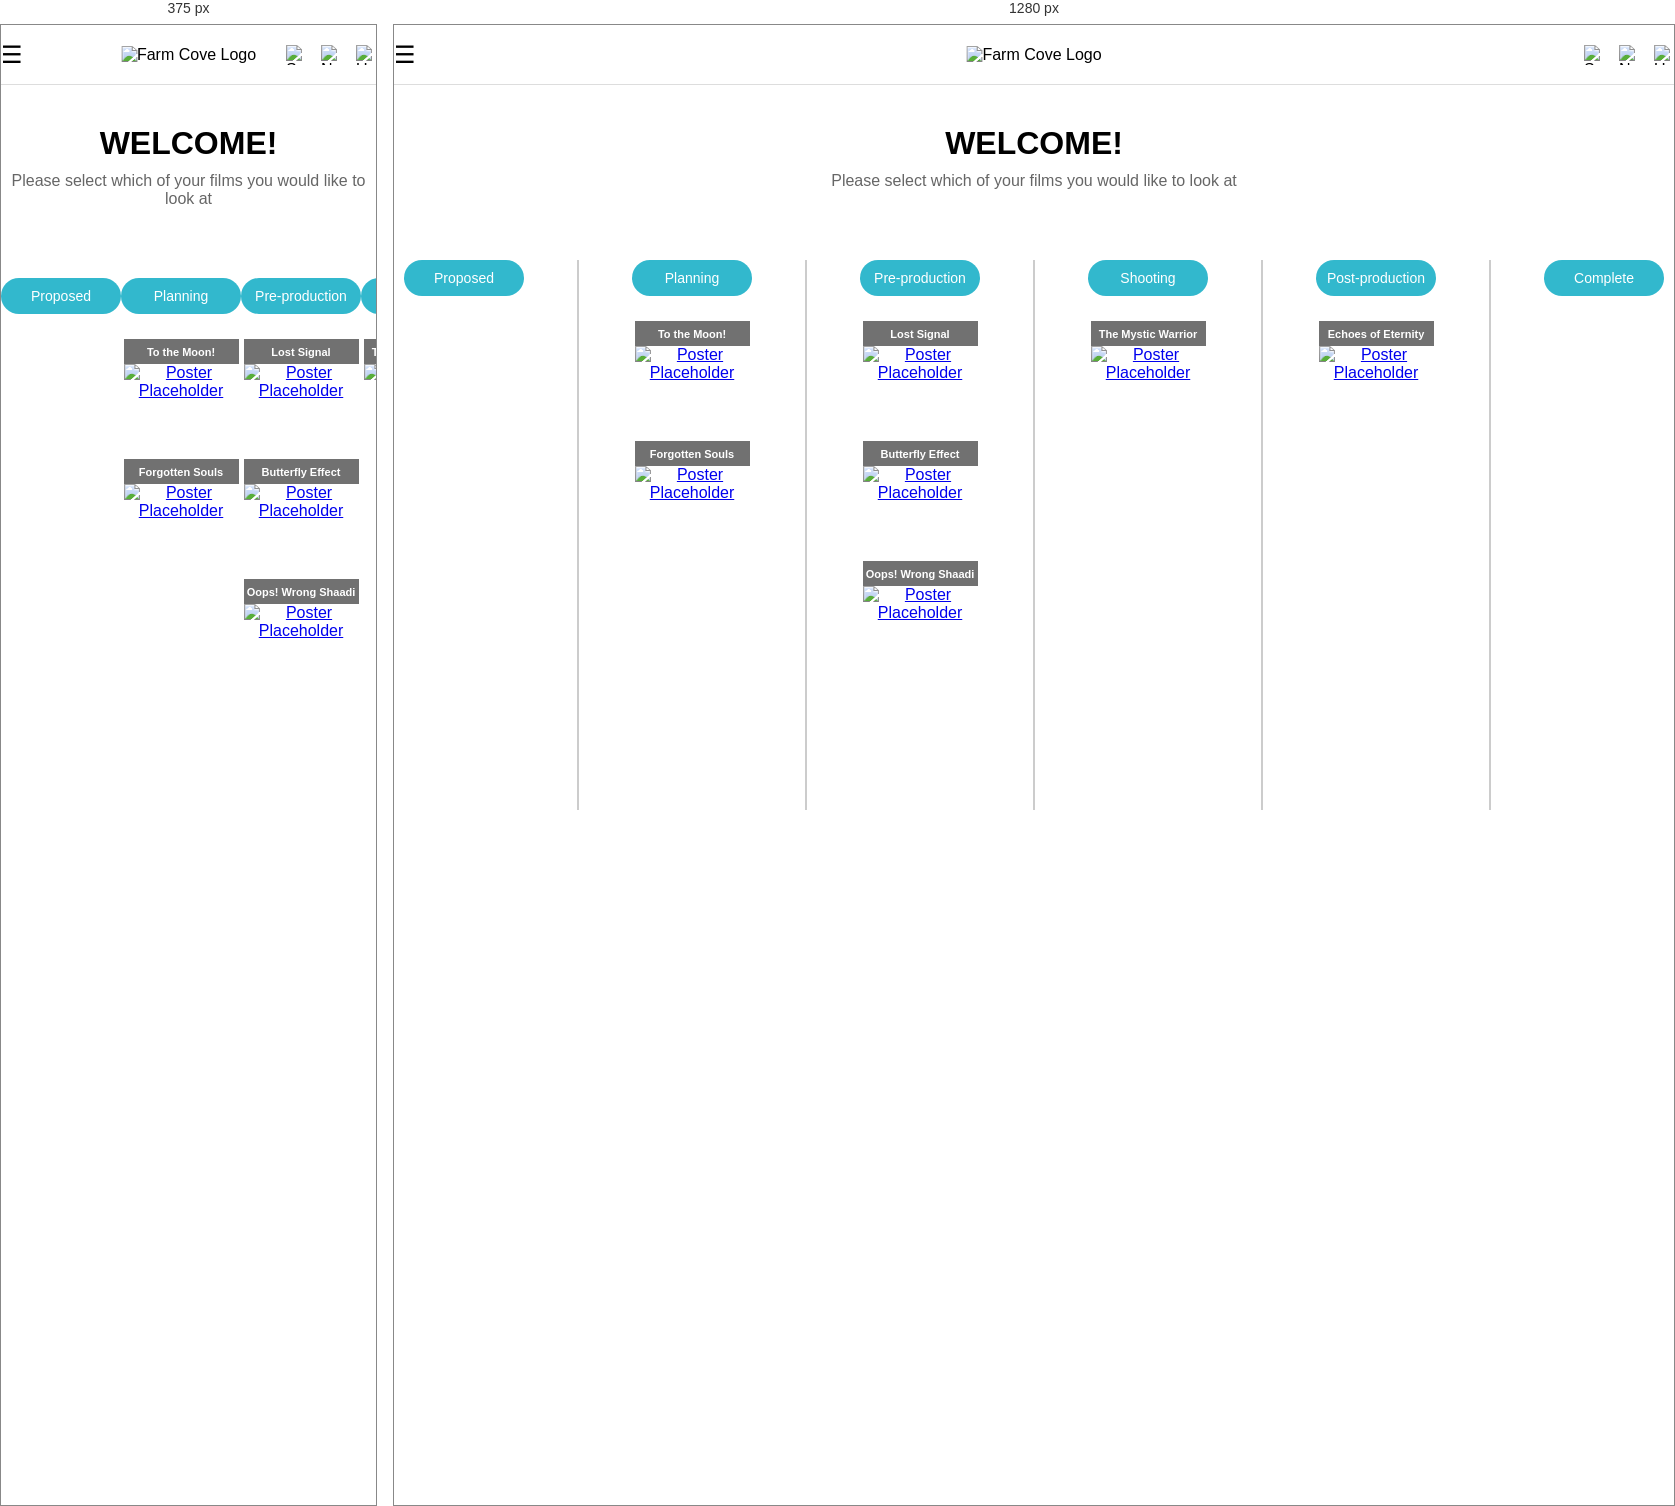
Rendered at 375 px and 1280 px, left to right.

<!-- file: index.html -->
<!DOCTYPE html>
<html lang="en">
<head>
    <meta charset="UTF-8">
    <meta name="viewport" content="width=device-width, initial-scale=1.0">
    <title>Production Dashboard</title>
    <link rel="stylesheet" href="styles.css">
</head>
<body>
    <div class="navbar">
        <div class="menu-icon" onclick="toggleMenu()">☰</div>
        <div class="logo">
            <img src="Farm Cove Horizontal Logo.png" alt="Farm Cove Logo"> <!-- Placeholder for the logo -->
        </div>
        <div class="nav-icons">
            <img src="magnifying glass.png" alt="Search" class="icon">
            <img src="bell.png" alt="Notifications" class="icon">
            <img src="avatar.png" alt="User" class="icon">
        </div>
    </div>

    <!-- Hidden Menu (toggle with the hamburger) -->
    <div class="menu" id="menu">
        <a href="index.html">Home</a>
        <a href="approvals.html">Approvals</a>
        <a href="transactions.html">Transactions</a>
        <a href="tasks.html">BFI</a>
        <a href="film-details.html" class="active">Film Details</a>
		<a href="logging.html">Logging</a>
		<a href="reconciliation.html">Reconciliation</a>
		<a href="crew-management.html">Crew Management</a>
        <a href="reporting.html">Reporting</a>
        <a href="schedule-payment.html">Schedule Payment</a>
        <a href="pay-upcoming.html">Pay</a>
    </div>

    <div class="welcome-section">
        <h1>WELCOME!</h1>
        <p>Please select which of your films you would like to look at</p>
    </div>

    <!-- Wrapping everything inside a container for adjustable size -->
    <div class="container">
        <!-- Stage Section with Containers -->
        <div class="progress-section">
            <div class="stage-container" id="proposed-container">
                <div class="progress-stage" id="proposed">
                    Proposed
                </div>
            </div>

            <div class="divider"></div>
			
			
			

			<div class="stage-container" id="planning-container">
				<div class="progress-stage" id="planning">
					Planning
				</div>
				<div class="poster-container" id="poster1" draggable="true">
					
					<!-- First poster with text container -->
					<div class="overlap-unit">
						<div class="cheeky-text-container">
							<a href="approvals.html" class="movie-title">To the Moon!</a>
						</div>
						<a href="approvals.html">
							<img src="movie-poster.png" alt="Poster Placeholder">
						</a>
					</div>

					<!-- Second overlapping poster with text container -->
					<div class="overlap-unit">
						<div class="cheeky-text-container">
							<a href="approvals.html" class="movie-title">Forgotten Souls</a>
						</div>
						<a href="approvals.html">
							<img src="movie-poster7.png" alt="Poster Placeholder">
						</a>
					</div>
					
				</div>
			</div>



            <div class="divider"></div>

		<div class="stage-container" id="preproduction-container">
			<div class="progress-stage" id="pre-production">
				Pre-production
			</div>
			<div class="poster-container" id="poster1" draggable="true">
				
				<!-- First poster with text container -->
				<div class="overlap-unit">
					<div class="cheeky-text-container">
						<a href="approvals.html" class="movie-title">Lost Signal</a>
					</div>
					<a href="approvals.html">
						<img src="movie-poster5.png" alt="Poster Placeholder">
					</a>
				</div>

				<!-- Second overlapping poster with text container -->
				<div class="overlap-unit">
					<div class="cheeky-text-container">
						<a href="approvals.html" class="movie-title">Butterfly Effect</a>
					</div>
					<a href="approvals.html">
						<img src="movie-poster6.png" alt="Poster Placeholder">
					</a>
				</div>
				
				<!-- Third overlapping poster with text container -->
				<div class="overlap-unit">
					<div class="cheeky-text-container">
						<a href="approvals.html" class="movie-title">Oops! Wrong Shaadi</a>
					</div>
					<a href="approvals.html">
						<img src="movie-poster2.png" alt="Poster Placeholder">
					</a>
				</div>
					
			</div>
		</div>
			

            <div class="divider"></div>

		<div class="stage-container" id="shooting-container">
			<div class="progress-stage" id="shooting">
				Shooting
			</div>
			<div class="poster-container" id="poster1" draggable="true">
				
				<!-- Single poster with text container -->
				<div class="overlap-unit">
					<div class="cheeky-text-container">
						<a href="approvals.html" class="movie-title">The Mystic Warrior</a>
					</div>
					<a href="approvals.html">
						<img src="movie-poster3.png" alt="Poster Placeholder">
					</a>
				</div>
				
			</div>
		</div>


            <div class="divider"></div>

<div class="stage-container" id="postproduction-container">
    <div class="progress-stage" id="post-production">
        Post-production
    </div>
    
    <!-- Single poster with text container -->
    <div class="poster-container" id="poster1" draggable="true">
        <div class="overlap-unit">
            <div class="cheeky-text-container">
                <a href="approvals.html" class="movie-title">Echoes of Eternity</a>
            </div>
            <a href="approvals.html">
                <img src="movie-poster4.png" alt="Poster Placeholder">
            </a>
        </div>
    </div>
</div>


            <div class="divider"></div>
            <div class="stage-container" id="complete-container">
                <div class="progress-stage" id="complete">
                    Complete
                </div>
            </div>
        </div>
    </div>

    <script>
        function toggleMenu() {
            var menu = document.getElementById('menu');
            menu.classList.toggle('active');
        }

        // Drag-and-drop functionality
        const poster = document.getElementById('poster1');
        const containers = document.querySelectorAll('.stage-container');

        poster.addEventListener('dragstart', dragStart);

        containers.forEach(container => {
            container.addEventListener('dragover', dragOver);
            container.addEventListener('drop', drop);
        });

        function dragStart(e) {
            e.dataTransfer.setData('text/plain', e.target.id);
        }

        function dragOver(e) {
            e.preventDefault();
        }

        function drop(e) {
            e.preventDefault();
            const id = e.dataTransfer.getData('text');
            const draggableElement = document.getElementById(id);
            e.target.appendChild(draggableElement);
        }
    </script>
</body>
</html>


/* @media block from styles.css */
@media (max-width: 768px) {
    .tabs a:nth-child(n+5) {
        display: none;
    }
    
    .more {
        display: block;
    }
}